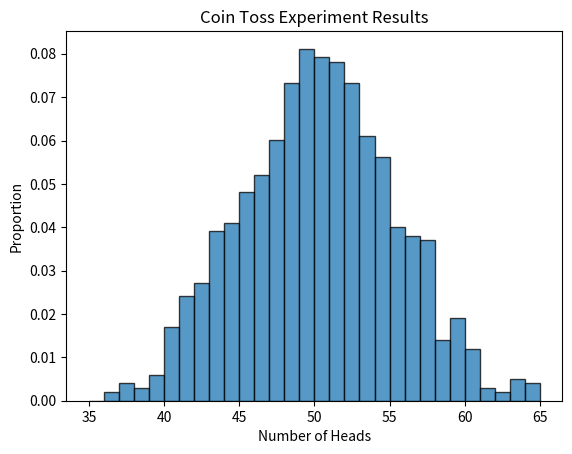

Recreate this plot in Python.
# Write a program to carry out the following experiment. A coin is tossed 100 times and the number of heads that turn up is recorded. This experiment is then repeated 1000 times. Have your program plot a bar graph for the proportion of the 1000 experiments in which the number of heads is n, for each n in the interval [35, 65]. Does the bar graph look as though it can be fit with a normal curve?

import random
import matplotlib.pyplot as plt

def coin_toss_experiment(num_tosses, num_experiments):
    results = []
    for _ in range(num_experiments):
        # Perform a coin toss experiment
        heads_count = sum(random.choice([0, 1]) for _ in range(num_tosses))
        results.append(heads_count)
    return results

def plot_bar_graph(results):
    plt.hist(results, bins=range(35, 66), density=True, alpha=0.75, edgecolor='black')
    plt.title('Coin Toss Experiment Results')
    plt.xlabel('Number of Heads')
    plt.ylabel('Proportion')
    plt.show()

# Parameters
num_tosses = 100
num_experiments = 1000

# Run the experiment
experiment_results = coin_toss_experiment(num_tosses, num_experiments)

# Plot the bar graph
plot_bar_graph(experiment_results)
